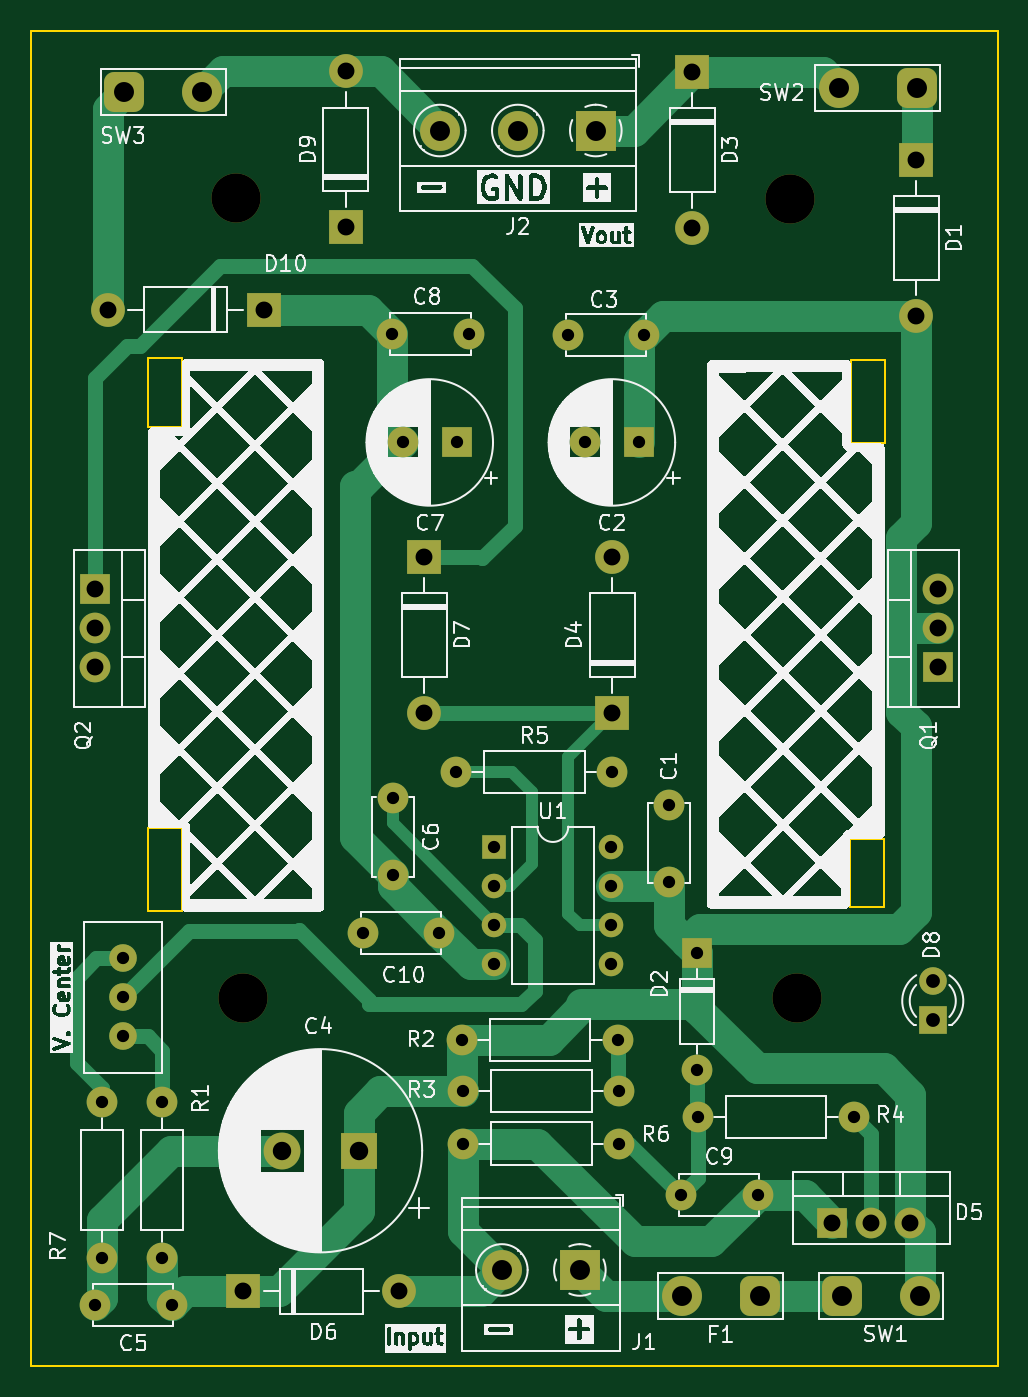
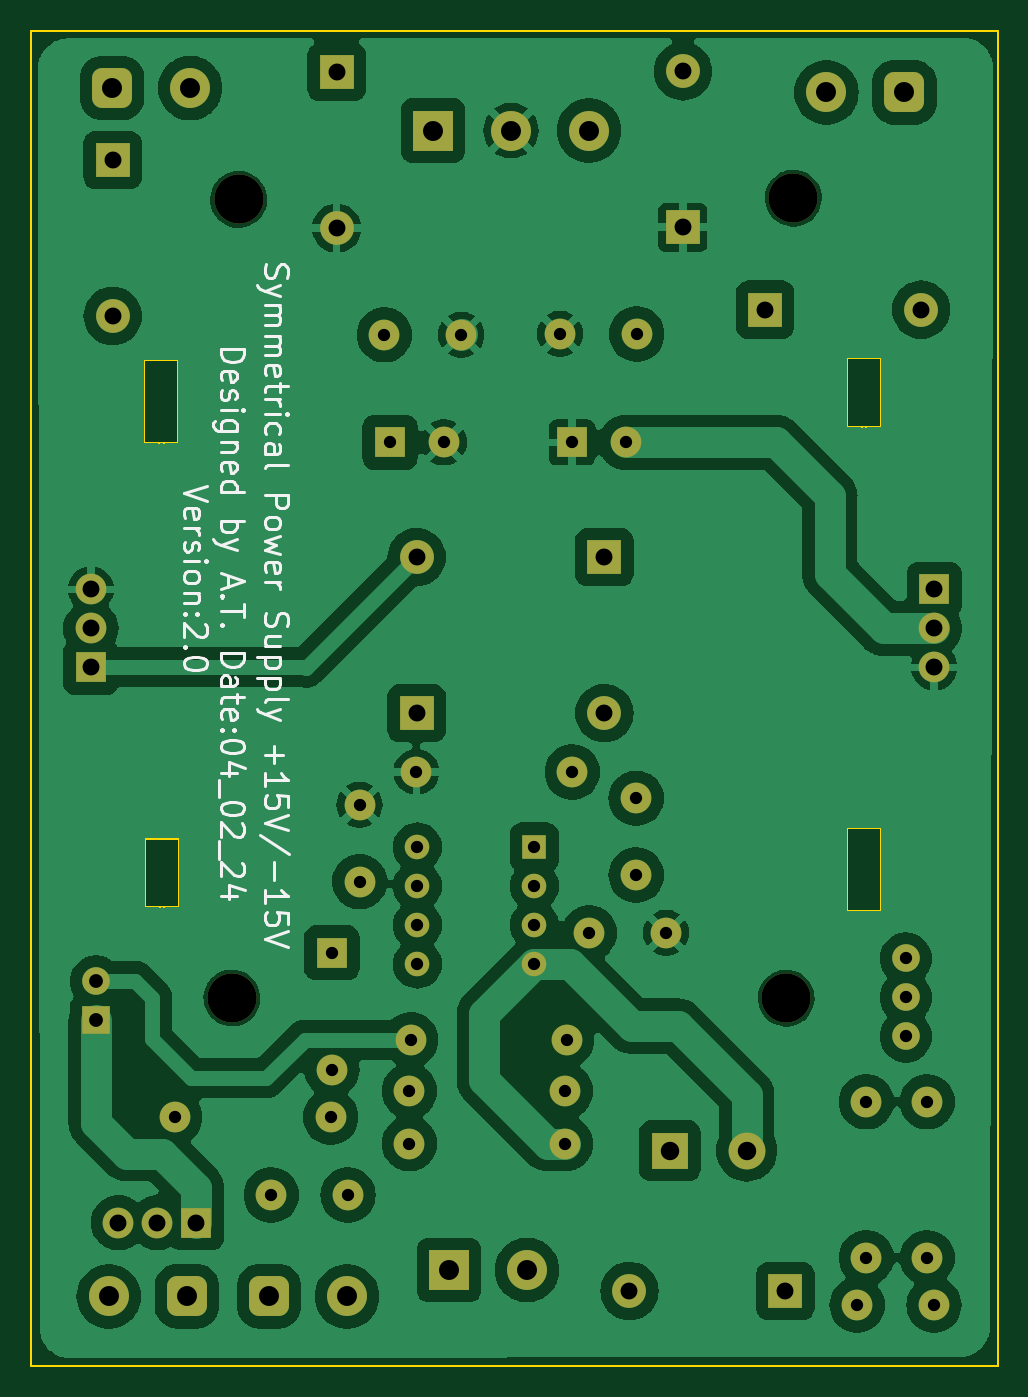
Circuit board: 11 layer files. Board 63.0 x 87.0 mm.
- bottom_copper: simetrica-B_Cu.gbl (178637 bytes)
- bottom_mask: simetrica-B_Mask.gbs (4228 bytes)
- paste: simetrica-B_Paste.gbp (509 bytes)
- bottom_silk: simetrica-B_Silkscreen.gbo (35073 bytes)
- outline: simetrica-Edge_Cuts.gm1 (1256 bytes)
- top_copper: simetrica-F_Cu.gtl (12024 bytes)
- top_mask: simetrica-F_Mask.gts (4228 bytes)
- paste: simetrica-F_Paste.gtp (509 bytes)
- top_silk: simetrica-F_Silkscreen.gto (138289 bytes)
- drill: simetrica-NPTH.drl (407 bytes)
- drill: simetrica-PTH.drl (1911 bytes)

=== bottom_copper: simetrica-B_Cu.gbl (178637 bytes, source omitted) ===
=== bottom_mask: simetrica-B_Mask.gbs ===
G04 #@! TF.GenerationSoftware,KiCad,Pcbnew,7.0.10-dirty*
G04 #@! TF.CreationDate,2024-02-04T15:29:55-03:00*
G04 #@! TF.ProjectId,simetrica,73696d65-7472-4696-9361-2e6b69636164,Version 2.0*
G04 #@! TF.SameCoordinates,Original*
G04 #@! TF.FileFunction,Soldermask,Bot*
G04 #@! TF.FilePolarity,Negative*
%FSLAX46Y46*%
G04 Gerber Fmt 4.6, Leading zero omitted, Abs format (unit mm)*
G04 Created by KiCad (PCBNEW 7.0.10-dirty) date 2024-02-04 15:29:55*
%MOMM*%
%LPD*%
G01*
G04 APERTURE LIST*
G04 Aperture macros list*
%AMRoundRect*
0 Rectangle with rounded corners*
0 $1 Rounding radius*
0 $2 $3 $4 $5 $6 $7 $8 $9 X,Y pos of 4 corners*
0 Add a 4 corners polygon primitive as box body*
4,1,4,$2,$3,$4,$5,$6,$7,$8,$9,$2,$3,0*
0 Add four circle primitives for the rounded corners*
1,1,$1+$1,$2,$3*
1,1,$1+$1,$4,$5*
1,1,$1+$1,$6,$7*
1,1,$1+$1,$8,$9*
0 Add four rect primitives between the rounded corners*
20,1,$1+$1,$2,$3,$4,$5,0*
20,1,$1+$1,$4,$5,$6,$7,0*
20,1,$1+$1,$6,$7,$8,$9,0*
20,1,$1+$1,$8,$9,$2,$3,0*%
G04 Aperture macros list end*
%ADD10C,3.200000*%
%ADD11C,2.000000*%
%ADD12O,2.000000X2.000000*%
%ADD13RoundRect,0.650000X-0.650000X-0.650000X0.650000X-0.650000X0.650000X0.650000X-0.650000X0.650000X0*%
%ADD14C,2.600000*%
%ADD15R,2.000000X2.000000*%
%ADD16R,2.200000X2.200000*%
%ADD17O,2.200000X2.200000*%
%ADD18R,1.800000X1.800000*%
%ADD19C,1.800000*%
%ADD20R,2.600000X2.600000*%
%ADD21RoundRect,0.650000X0.650000X0.650000X-0.650000X0.650000X-0.650000X-0.650000X0.650000X-0.650000X0*%
%ADD22R,2.400000X2.400000*%
%ADD23C,2.400000*%
%ADD24R,1.600000X1.600000*%
%ADD25O,1.600000X1.600000*%
G04 APERTURE END LIST*
D10*
X116800000Y-113010000D03*
D11*
X142960000Y-69810000D03*
X137960000Y-69810000D03*
X107610000Y-119760000D03*
D12*
X107610000Y-129920000D03*
D11*
X130720000Y-98280000D03*
D12*
X140880000Y-98280000D03*
D11*
X112170000Y-132990000D03*
X107170000Y-132990000D03*
X144580000Y-105420000D03*
X144580000Y-100420000D03*
D13*
X109090000Y-54020000D03*
D14*
X114170000Y-54020000D03*
D15*
X130730000Y-76820000D03*
D11*
X127230000Y-76820000D03*
D16*
X118160000Y-68170000D03*
D17*
X108000000Y-68170000D03*
D18*
X161740000Y-114465000D03*
D19*
X161740000Y-111925000D03*
D16*
X140860000Y-94450000D03*
D17*
X140860000Y-84290000D03*
D20*
X139795000Y-56505000D03*
D14*
X134715000Y-56505000D03*
X129635000Y-56505000D03*
D10*
X116330000Y-60910000D03*
D16*
X160660000Y-58430000D03*
D17*
X160660000Y-68590000D03*
D13*
X155830000Y-132430000D03*
D14*
X160910000Y-132430000D03*
D21*
X160690000Y-53740000D03*
D14*
X155610000Y-53740000D03*
D11*
X146460000Y-120760000D03*
D12*
X156620000Y-120760000D03*
D11*
X126560000Y-100000000D03*
X126560000Y-105000000D03*
D20*
X138755000Y-130715000D03*
D14*
X133675000Y-130715000D03*
D21*
X150470000Y-132430000D03*
D14*
X145390000Y-132430000D03*
D22*
X124365216Y-122950000D03*
D23*
X119365216Y-122950000D03*
D16*
X128630000Y-84290000D03*
D17*
X128630000Y-94450000D03*
D11*
X111570000Y-129920000D03*
D12*
X111570000Y-119760000D03*
D15*
X162080000Y-91470000D03*
D12*
X162080000Y-88930000D03*
X162080000Y-86390000D03*
D16*
X116840000Y-132090000D03*
D17*
X127000000Y-132090000D03*
D10*
X152460000Y-60990000D03*
D11*
X145330000Y-125830000D03*
X150330000Y-125830000D03*
D15*
X155200000Y-127630000D03*
D12*
X157740000Y-127630000D03*
X160280000Y-127630000D03*
D15*
X146380000Y-110060000D03*
D12*
X146380000Y-117680000D03*
D11*
X124610000Y-108760000D03*
X129610000Y-108760000D03*
D16*
X123520000Y-62810000D03*
D17*
X123520000Y-52650000D03*
D16*
X146070000Y-52700000D03*
D17*
X146070000Y-62860000D03*
D11*
X131530000Y-69750000D03*
X126530000Y-69750000D03*
X141330000Y-122480000D03*
D12*
X131170000Y-122480000D03*
D10*
X152890000Y-113000000D03*
D24*
X133190000Y-103170000D03*
D25*
X133190000Y-105710000D03*
X133190000Y-108250000D03*
X133190000Y-110790000D03*
X140810000Y-110790000D03*
X140810000Y-108250000D03*
X140810000Y-105710000D03*
X140810000Y-103170000D03*
D11*
X131170000Y-119060000D03*
D12*
X141330000Y-119060000D03*
D15*
X107150000Y-86390000D03*
D12*
X107150000Y-88930000D03*
X107150000Y-91470000D03*
D11*
X131090000Y-115710000D03*
D12*
X141250000Y-115710000D03*
D15*
X142592651Y-76820000D03*
D11*
X139092651Y-76820000D03*
D19*
X109000000Y-115510000D03*
X109000000Y-112970000D03*
X109000000Y-110430000D03*
M02*

=== paste: simetrica-B_Paste.gbp ===
G04 #@! TF.GenerationSoftware,KiCad,Pcbnew,7.0.10-dirty*
G04 #@! TF.CreationDate,2024-02-04T15:29:54-03:00*
G04 #@! TF.ProjectId,simetrica,73696d65-7472-4696-9361-2e6b69636164,Version 2.0*
G04 #@! TF.SameCoordinates,Original*
G04 #@! TF.FileFunction,Paste,Bot*
G04 #@! TF.FilePolarity,Positive*
%FSLAX46Y46*%
G04 Gerber Fmt 4.6, Leading zero omitted, Abs format (unit mm)*
G04 Created by KiCad (PCBNEW 7.0.10-dirty) date 2024-02-04 15:29:54*
%MOMM*%
%LPD*%
G01*
G04 APERTURE LIST*
G04 APERTURE END LIST*
M02*

=== bottom_silk: simetrica-B_Silkscreen.gbo (35073 bytes, source omitted) ===
=== outline: simetrica-Edge_Cuts.gm1 ===
G04 #@! TF.GenerationSoftware,KiCad,Pcbnew,7.0.10-dirty*
G04 #@! TF.CreationDate,2024-02-04T15:29:55-03:00*
G04 #@! TF.ProjectId,simetrica,73696d65-7472-4696-9361-2e6b69636164,Version 2.0*
G04 #@! TF.SameCoordinates,Original*
G04 #@! TF.FileFunction,Profile,NP*
%FSLAX46Y46*%
G04 Gerber Fmt 4.6, Leading zero omitted, Abs format (unit mm)*
G04 Created by KiCad (PCBNEW 7.0.10-dirty) date 2024-02-04 15:29:55*
%MOMM*%
%LPD*%
G01*
G04 APERTURE LIST*
G04 #@! TA.AperFunction,Profile*
%ADD10C,0.100000*%
G04 #@! TD*
G04 #@! TA.AperFunction,Profile*
%ADD11C,0.150000*%
G04 #@! TD*
G04 APERTURE END LIST*
D10*
X110610000Y-71350000D02*
X112830000Y-71350000D01*
X112830000Y-75840000D01*
X110610000Y-75840000D01*
X110610000Y-71350000D01*
D11*
X156400000Y-71480000D02*
X158600000Y-71480000D01*
X158600000Y-76880000D01*
X156400000Y-76880000D01*
X156400000Y-71480000D01*
D10*
X110620000Y-101930000D02*
X112820000Y-101930000D01*
X112820000Y-107350000D01*
X110620000Y-107350000D01*
X110620000Y-101930000D01*
X103000000Y-50000000D02*
X166000000Y-50000000D01*
X166000000Y-137000000D01*
X103000000Y-137000000D01*
X103000000Y-50000000D01*
X156330000Y-102615000D02*
X158550000Y-102615000D01*
X158550000Y-107105000D01*
X156330000Y-107105000D01*
X156330000Y-102615000D01*
M02*

=== top_copper: simetrica-F_Cu.gtl (12024 bytes, source omitted) ===
=== top_mask: simetrica-F_Mask.gts ===
G04 #@! TF.GenerationSoftware,KiCad,Pcbnew,7.0.10-dirty*
G04 #@! TF.CreationDate,2024-02-04T15:29:55-03:00*
G04 #@! TF.ProjectId,simetrica,73696d65-7472-4696-9361-2e6b69636164,Version 2.0*
G04 #@! TF.SameCoordinates,Original*
G04 #@! TF.FileFunction,Soldermask,Top*
G04 #@! TF.FilePolarity,Negative*
%FSLAX46Y46*%
G04 Gerber Fmt 4.6, Leading zero omitted, Abs format (unit mm)*
G04 Created by KiCad (PCBNEW 7.0.10-dirty) date 2024-02-04 15:29:55*
%MOMM*%
%LPD*%
G01*
G04 APERTURE LIST*
G04 Aperture macros list*
%AMRoundRect*
0 Rectangle with rounded corners*
0 $1 Rounding radius*
0 $2 $3 $4 $5 $6 $7 $8 $9 X,Y pos of 4 corners*
0 Add a 4 corners polygon primitive as box body*
4,1,4,$2,$3,$4,$5,$6,$7,$8,$9,$2,$3,0*
0 Add four circle primitives for the rounded corners*
1,1,$1+$1,$2,$3*
1,1,$1+$1,$4,$5*
1,1,$1+$1,$6,$7*
1,1,$1+$1,$8,$9*
0 Add four rect primitives between the rounded corners*
20,1,$1+$1,$2,$3,$4,$5,0*
20,1,$1+$1,$4,$5,$6,$7,0*
20,1,$1+$1,$6,$7,$8,$9,0*
20,1,$1+$1,$8,$9,$2,$3,0*%
G04 Aperture macros list end*
%ADD10C,3.200000*%
%ADD11C,2.000000*%
%ADD12O,2.000000X2.000000*%
%ADD13RoundRect,0.650000X-0.650000X-0.650000X0.650000X-0.650000X0.650000X0.650000X-0.650000X0.650000X0*%
%ADD14C,2.600000*%
%ADD15R,2.000000X2.000000*%
%ADD16R,2.200000X2.200000*%
%ADD17O,2.200000X2.200000*%
%ADD18R,1.800000X1.800000*%
%ADD19C,1.800000*%
%ADD20R,2.600000X2.600000*%
%ADD21RoundRect,0.650000X0.650000X0.650000X-0.650000X0.650000X-0.650000X-0.650000X0.650000X-0.650000X0*%
%ADD22R,2.400000X2.400000*%
%ADD23C,2.400000*%
%ADD24R,1.600000X1.600000*%
%ADD25O,1.600000X1.600000*%
G04 APERTURE END LIST*
D10*
X116800000Y-113010000D03*
D11*
X142960000Y-69810000D03*
X137960000Y-69810000D03*
X107610000Y-119760000D03*
D12*
X107610000Y-129920000D03*
D11*
X130720000Y-98280000D03*
D12*
X140880000Y-98280000D03*
D11*
X112170000Y-132990000D03*
X107170000Y-132990000D03*
X144580000Y-105420000D03*
X144580000Y-100420000D03*
D13*
X109090000Y-54020000D03*
D14*
X114170000Y-54020000D03*
D15*
X130730000Y-76820000D03*
D11*
X127230000Y-76820000D03*
D16*
X118160000Y-68170000D03*
D17*
X108000000Y-68170000D03*
D18*
X161740000Y-114465000D03*
D19*
X161740000Y-111925000D03*
D16*
X140860000Y-94450000D03*
D17*
X140860000Y-84290000D03*
D20*
X139795000Y-56505000D03*
D14*
X134715000Y-56505000D03*
X129635000Y-56505000D03*
D10*
X116330000Y-60910000D03*
D16*
X160660000Y-58430000D03*
D17*
X160660000Y-68590000D03*
D13*
X155830000Y-132430000D03*
D14*
X160910000Y-132430000D03*
D21*
X160690000Y-53740000D03*
D14*
X155610000Y-53740000D03*
D11*
X146460000Y-120760000D03*
D12*
X156620000Y-120760000D03*
D11*
X126560000Y-100000000D03*
X126560000Y-105000000D03*
D20*
X138755000Y-130715000D03*
D14*
X133675000Y-130715000D03*
D21*
X150470000Y-132430000D03*
D14*
X145390000Y-132430000D03*
D22*
X124365216Y-122950000D03*
D23*
X119365216Y-122950000D03*
D16*
X128630000Y-84290000D03*
D17*
X128630000Y-94450000D03*
D11*
X111570000Y-129920000D03*
D12*
X111570000Y-119760000D03*
D15*
X162080000Y-91470000D03*
D12*
X162080000Y-88930000D03*
X162080000Y-86390000D03*
D16*
X116840000Y-132090000D03*
D17*
X127000000Y-132090000D03*
D10*
X152460000Y-60990000D03*
D11*
X145330000Y-125830000D03*
X150330000Y-125830000D03*
D15*
X155200000Y-127630000D03*
D12*
X157740000Y-127630000D03*
X160280000Y-127630000D03*
D15*
X146380000Y-110060000D03*
D12*
X146380000Y-117680000D03*
D11*
X124610000Y-108760000D03*
X129610000Y-108760000D03*
D16*
X123520000Y-62810000D03*
D17*
X123520000Y-52650000D03*
D16*
X146070000Y-52700000D03*
D17*
X146070000Y-62860000D03*
D11*
X131530000Y-69750000D03*
X126530000Y-69750000D03*
X141330000Y-122480000D03*
D12*
X131170000Y-122480000D03*
D10*
X152890000Y-113000000D03*
D24*
X133190000Y-103170000D03*
D25*
X133190000Y-105710000D03*
X133190000Y-108250000D03*
X133190000Y-110790000D03*
X140810000Y-110790000D03*
X140810000Y-108250000D03*
X140810000Y-105710000D03*
X140810000Y-103170000D03*
D11*
X131170000Y-119060000D03*
D12*
X141330000Y-119060000D03*
D15*
X107150000Y-86390000D03*
D12*
X107150000Y-88930000D03*
X107150000Y-91470000D03*
D11*
X131090000Y-115710000D03*
D12*
X141250000Y-115710000D03*
D15*
X142592651Y-76820000D03*
D11*
X139092651Y-76820000D03*
D19*
X109000000Y-115510000D03*
X109000000Y-112970000D03*
X109000000Y-110430000D03*
M02*

=== paste: simetrica-F_Paste.gtp ===
G04 #@! TF.GenerationSoftware,KiCad,Pcbnew,7.0.10-dirty*
G04 #@! TF.CreationDate,2024-02-04T15:29:54-03:00*
G04 #@! TF.ProjectId,simetrica,73696d65-7472-4696-9361-2e6b69636164,Version 2.0*
G04 #@! TF.SameCoordinates,Original*
G04 #@! TF.FileFunction,Paste,Top*
G04 #@! TF.FilePolarity,Positive*
%FSLAX46Y46*%
G04 Gerber Fmt 4.6, Leading zero omitted, Abs format (unit mm)*
G04 Created by KiCad (PCBNEW 7.0.10-dirty) date 2024-02-04 15:29:54*
%MOMM*%
%LPD*%
G01*
G04 APERTURE LIST*
G04 APERTURE END LIST*
M02*

=== top_silk: simetrica-F_Silkscreen.gto (138289 bytes, source omitted) ===
=== drill: simetrica-NPTH.drl ===
M48
; DRILL file {KiCad 7.0.10-dirty} date Sun Feb  4 15:30:17 2024
; FORMAT={-:-/ absolute / metric / decimal}
; #@! TF.CreationDate,2024-02-04T15:30:17-03:00
; #@! TF.GenerationSoftware,Kicad,Pcbnew,7.0.10-dirty
; #@! TF.FileFunction,NonPlated,1,2,NPTH
FMAT,2
METRIC
; #@! TA.AperFunction,NonPlated,NPTH,ComponentDrill
T1C3.200
%
G90
G05
T1
X116.33Y-60.91
X116.8Y-113.01
X152.46Y-60.99
X152.89Y-113.0
M30

=== drill: simetrica-PTH.drl ===
M48
; DRILL file {KiCad 7.0.10-dirty} date Sun Feb  4 15:30:17 2024
; FORMAT={-:-/ absolute / metric / decimal}
; #@! TF.CreationDate,2024-02-04T15:30:17-03:00
; #@! TF.GenerationSoftware,Kicad,Pcbnew,7.0.10-dirty
; #@! TF.FileFunction,Plated,1,2,PTH
FMAT,2
METRIC
; #@! TA.AperFunction,Plated,PTH,ComponentDrill
T1C0.800
; #@! TA.AperFunction,Plated,PTH,ComponentDrill
T2C0.900
; #@! TA.AperFunction,Plated,PTH,ComponentDrill
T3C1.100
; #@! TA.AperFunction,Plated,PTH,ComponentDrill
T4C1.200
; #@! TA.AperFunction,Plated,PTH,ComponentDrill
T5C1.300
%
G90
G05
T1
X107.17Y-132.99
X107.61Y-119.76
X107.61Y-129.92
X109.0Y-110.43
X109.0Y-112.97
X109.0Y-115.51
X111.57Y-119.76
X111.57Y-129.92
X112.17Y-132.99
X124.61Y-108.76
X126.53Y-69.75
X126.56Y-100.0
X126.56Y-105.0
X127.23Y-76.82
X129.61Y-108.76
X130.72Y-98.28
X130.73Y-76.82
X131.09Y-115.71
X131.17Y-119.06
X131.17Y-122.48
X131.53Y-69.75
X133.19Y-103.17
X133.19Y-105.71
X133.19Y-108.25
X133.19Y-110.79
X137.96Y-69.81
X139.093Y-76.82
X140.81Y-103.17
X140.81Y-105.71
X140.81Y-108.25
X140.81Y-110.79
X140.88Y-98.28
X141.25Y-115.71
X141.33Y-119.06
X141.33Y-122.48
X142.593Y-76.82
X142.96Y-69.81
X144.58Y-100.42
X144.58Y-105.42
X145.33Y-125.83
X146.38Y-110.06
X146.38Y-117.68
X146.46Y-120.76
X150.33Y-125.83
X156.62Y-120.76
T2
X161.74Y-111.925
X161.74Y-114.465
T3
X107.15Y-86.39
X107.15Y-88.93
X107.15Y-91.47
X108.0Y-68.17
X116.84Y-132.09
X118.16Y-68.17
X123.52Y-52.65
X123.52Y-62.81
X127.0Y-132.09
X128.63Y-84.29
X128.63Y-94.45
X140.86Y-84.29
X140.86Y-94.45
X146.07Y-52.7
X146.07Y-62.86
X155.2Y-127.63
X157.74Y-127.63
X160.28Y-127.63
X160.66Y-58.43
X160.66Y-68.59
X162.08Y-86.39
X162.08Y-88.93
X162.08Y-91.47
T4
X119.365Y-122.95
X124.365Y-122.95
T5
X109.09Y-54.02
X114.17Y-54.02
X129.635Y-56.505
X133.675Y-130.715
X134.715Y-56.505
X138.755Y-130.715
X139.795Y-56.505
X145.39Y-132.43
X150.47Y-132.43
X155.61Y-53.74
X155.83Y-132.43
X160.69Y-53.74
X160.91Y-132.43
M30

